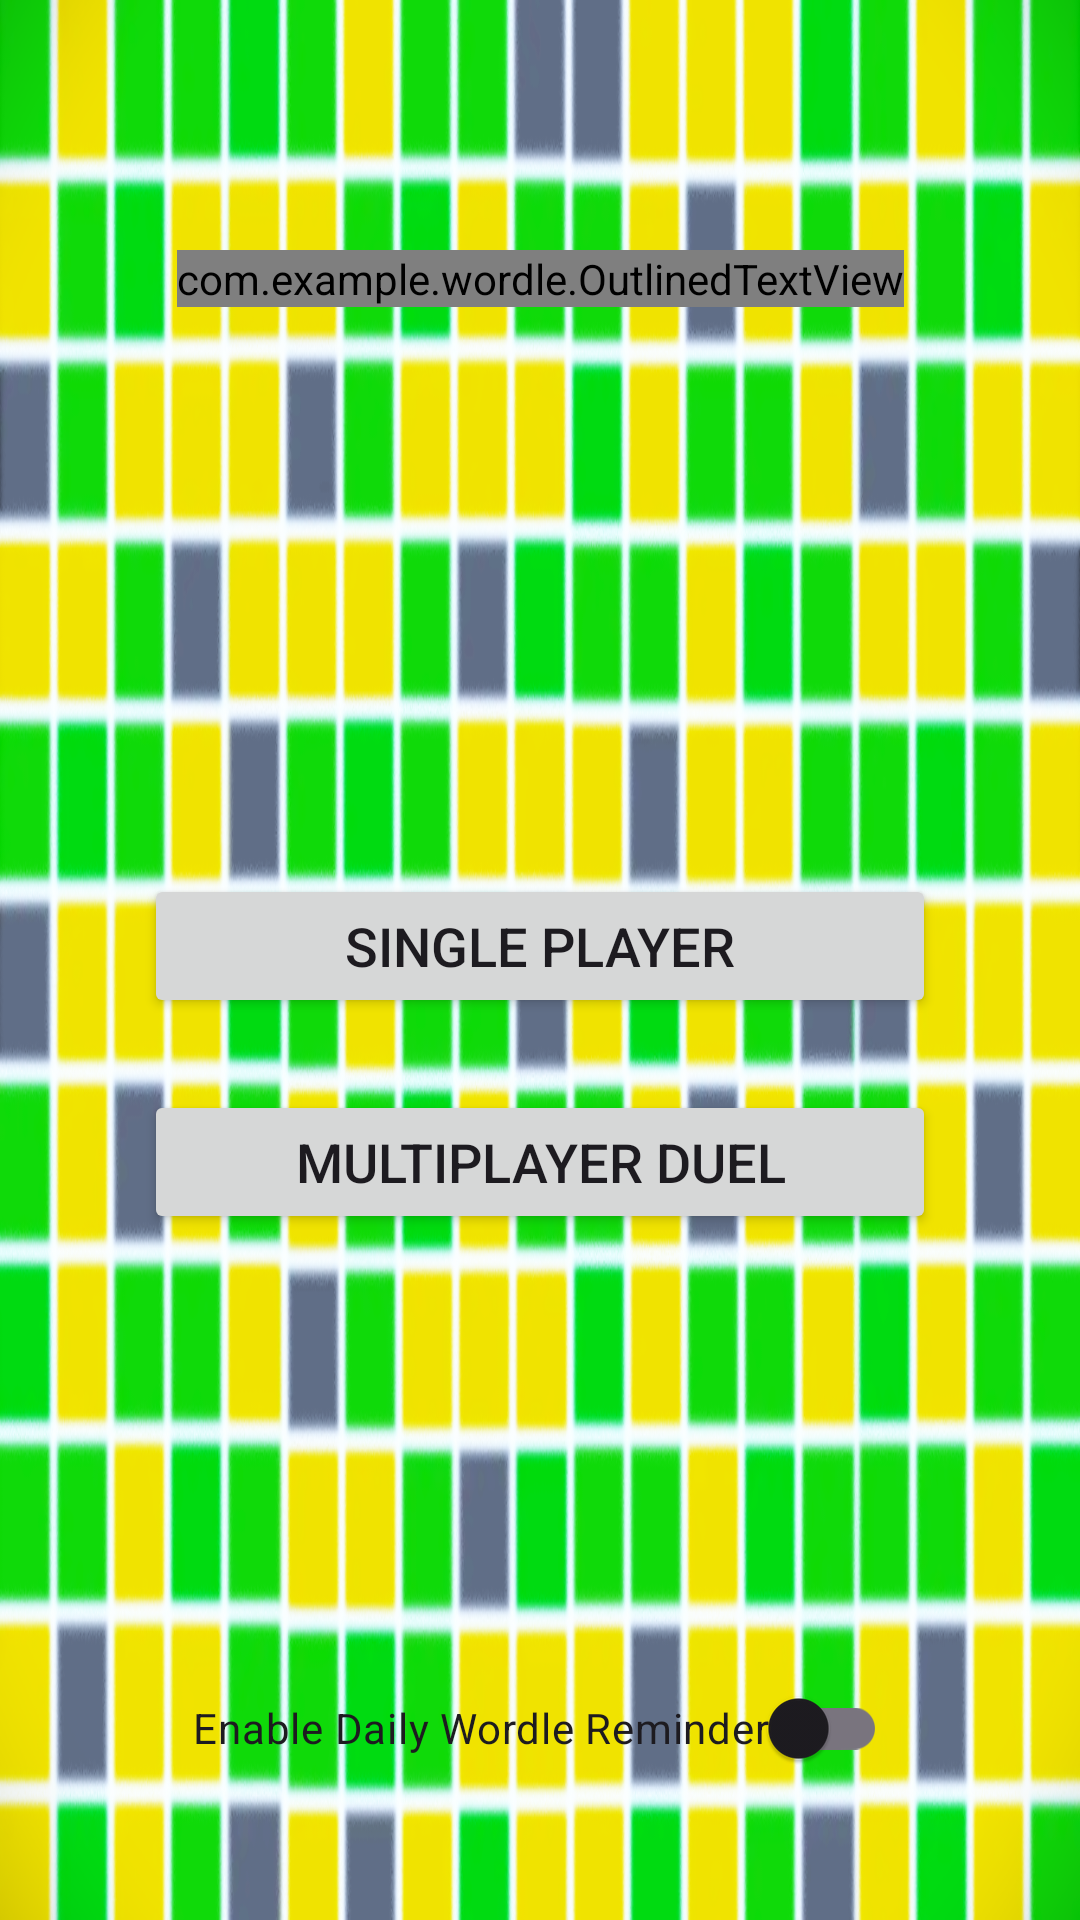

The Android layout XML behind this screen, and the referenced resources:
<!-- AndroidManifest.xml: application theme Theme.Wordle -->
<!-- res/layout/activity_home.xml -->
<?xml version="1.0" encoding="utf-8"?>
<androidx.constraintlayout.widget.ConstraintLayout xmlns:android="http://schemas.android.com/apk/res/android"
    xmlns:app="http://schemas.android.com/apk/res-auto"
    xmlns:tools="http://schemas.android.com/tools"
    android:id="@+id/main"
    android:layout_width="match_parent"
    android:layout_height="match_parent"
    android:background="@drawable/wordle_still"
    android:padding="16dp"
    tools:context=".HomeActivity">

    <com.example.wordle.OutlinedTextView
    android:id="@+id/textViewTitle"
    android:layout_width="wrap_content"
    android:layout_height="wrap_content"
    android:text="Wordle!"
    android:textSize="45sp"
    android:textStyle="bold|italic"
    android:textColor="@android:color/white"
    android:shadowColor="#80000000"
    android:shadowDx="5"
    android:shadowDy="5"
    android:shadowRadius="5"

    app:outlineColor="@color/black"
    app:outlineWidth="3dp"

    app:layout_constraintTop_toTopOf="parent"
    app:layout_constraintStart_toStartOf="parent"
    app:layout_constraintEnd_toEndOf="parent"
    app:layout_constraintBottom_toTopOf="@+id/guideline"
    app:layout_constraintVertical_bias="0.3" />

<androidx.constraintlayout.widget.Guideline
    android:id="@+id/guideline"
    android:layout_width="wrap_content"
    android:layout_height="wrap_content"
    android:orientation="horizontal"
    app:layout_constraintGuide_percent="0.4" />

    <Button
    android:id="@+id/buttonSinglePlayer"
    android:layout_width="0dp"
    android:layout_height="wrap_content"
    android:layout_marginStart="32dp"
    android:layout_marginEnd="32dp"
    android:layout_marginTop="32dp"
    android:text="Single Player"
    android:textSize="18sp"
    app:layout_constraintTop_toBottomOf="@+id/guideline"
    app:layout_constraintStart_toStartOf="parent"
    app:layout_constraintEnd_toEndOf="parent" />

    <Button
    android:id="@+id/buttonMultiplayer"
    android:layout_width="0dp"
    android:layout_height="wrap_content"
    android:layout_marginStart="32dp"
    android:layout_marginEnd="32dp"
    android:layout_marginTop="24dp"
    android:text="Multiplayer Duel"
    android:textSize="18sp"
    app:layout_constraintTop_toBottomOf="@+id/buttonSinglePlayer"
    app:layout_constraintStart_toStartOf="parent"
    app:layout_constraintEnd_toEndOf="parent" />

    <androidx.appcompat.widget.SwitchCompat
        android:id="@+id/switch_daily_alarm"
        android:layout_width="wrap_content"
        android:layout_height="wrap_content"
        android:text="Enable Daily Wordle Reminder"
        app:layout_constraintBottom_toBottomOf="parent"
        app:layout_constraintStart_toStartOf="parent"
        app:layout_constraintEnd_toEndOf="parent"
        android:layout_marginBottom="24dp"/>

</androidx.constraintlayout.widget.ConstraintLayout>
<!-- resources referenced by this layout -->
<resources>
  <color name="black">#FF000000</color>
  <!-- drawable wordle_still: png bitmap (drawable, 890720 bytes) -->
  <style name="Theme.Wordle" parent="Base.Theme.Wordle" />
  <style name="Base.Theme.Wordle" parent="Theme.Material3.DayNight.NoActionBar">
          
          
          <item name="android:statusBarColor">@android:color/transparent</item>
          <item name="android:windowTranslucentStatus">true</item>
      </style>
</resources>
